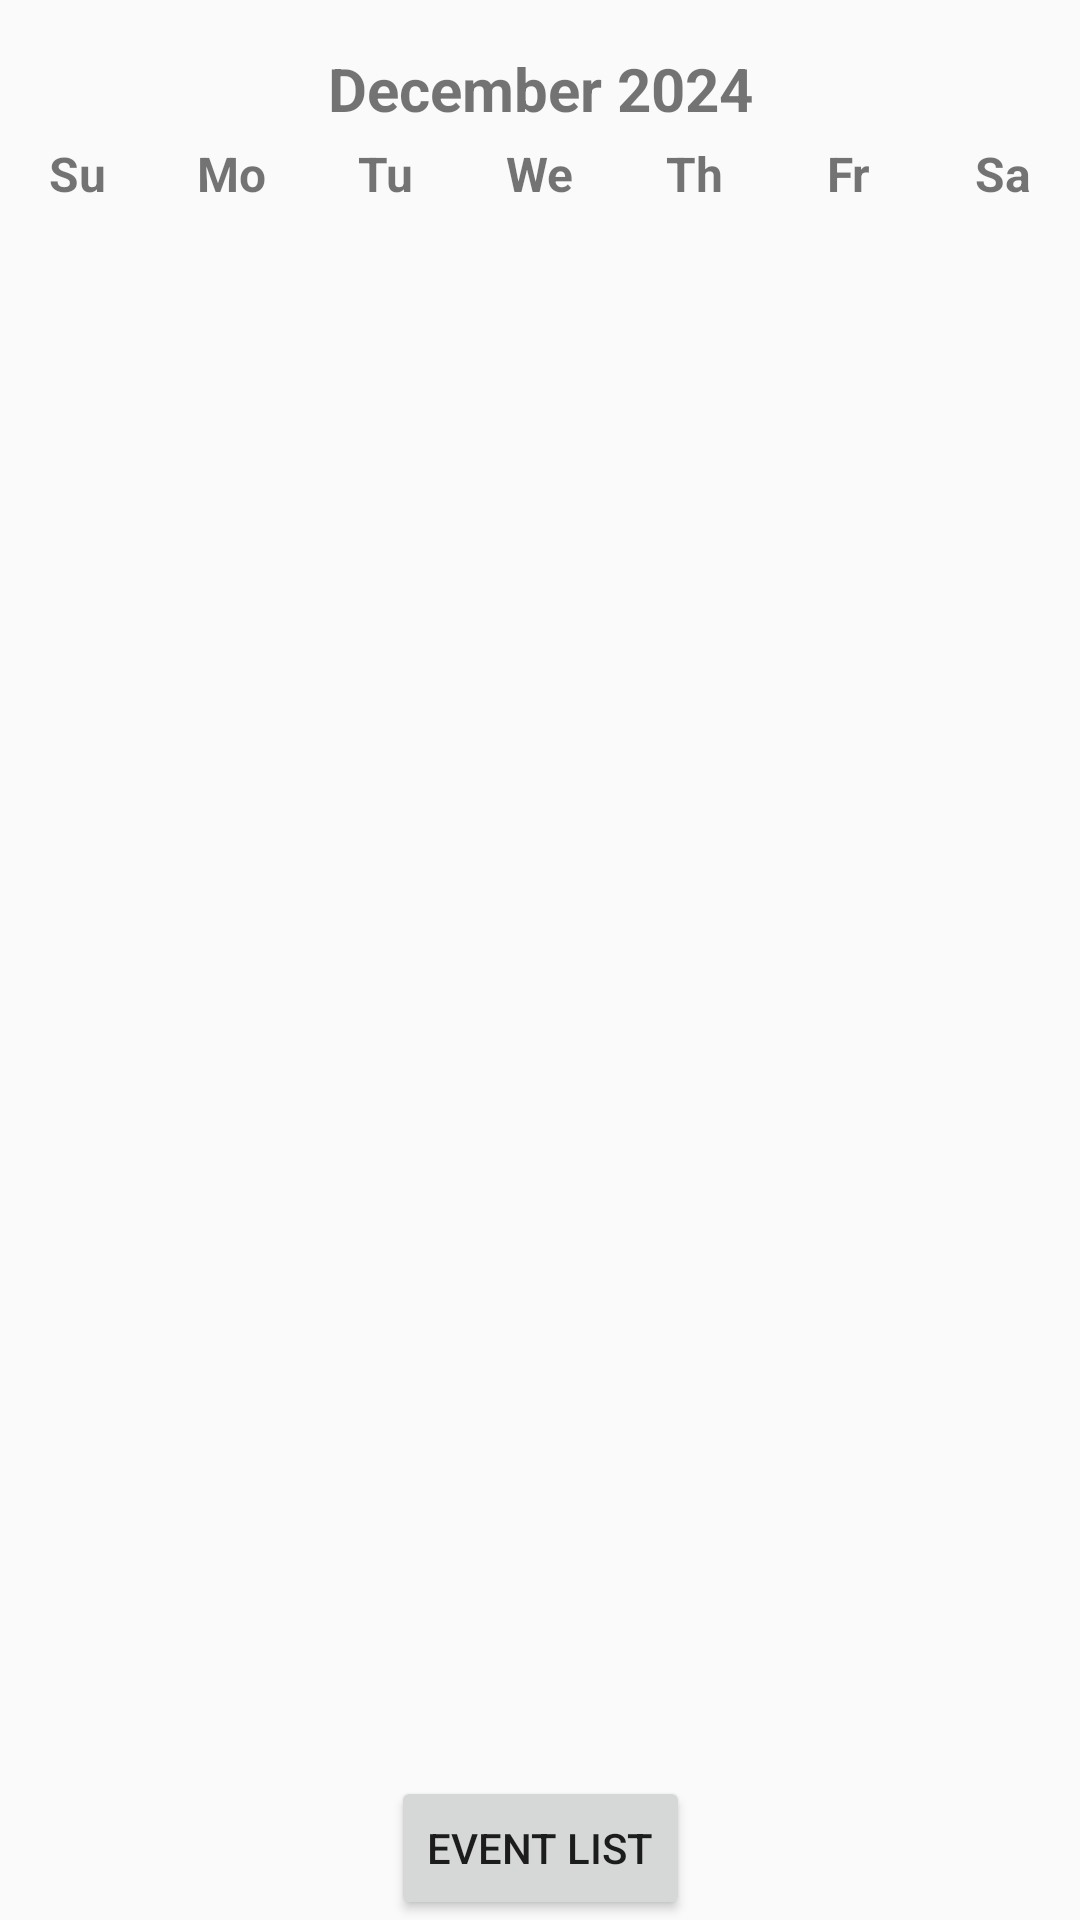

Android layout source for this screen:
<!-- AndroidManifest.xml: application theme Theme.CalenderApp -->
<!-- res/layout/calendar_grid.xml -->
<?xml version="1.0" encoding="utf-8"?>
<androidx.constraintlayout.widget.ConstraintLayout
    xmlns:android="http://schemas.android.com/apk/res/android"
    xmlns:app="http://schemas.android.com/apk/res-auto"
    xmlns:tools="http://schemas.android.com/tools"
    android:layout_width="match_parent"
    android:layout_height="match_parent">
    
    <TextView
        android:id="@+id/monthTextView"
        android:layout_width="wrap_content"
        android:layout_height="wrap_content"
        android:layout_marginTop="16dp"
        android:text="December 2024"
        android:textSize="20sp"
        android:textStyle="bold"
        app:layout_constraintEnd_toEndOf="parent"
        app:layout_constraintStart_toStartOf="parent"
        app:layout_constraintTop_toTopOf="parent" />
    
    <GridLayout
        android:id="@+id/daysOfWeekLayout"
        android:layout_width="match_parent"
        android:layout_height="wrap_content"
        android:layout_marginTop="4dp"
        android:alignmentMode="alignMargins"
        android:columnCount="7"
        android:rowCount="1"
        app:layout_constraintBottom_toTopOf="@+id/calendarRecyclerView"
        app:layout_constraintEnd_toEndOf="parent"
        app:layout_constraintStart_toStartOf="parent"
        app:layout_constraintTop_toBottomOf="@id/monthTextView">

        <TextView
            android:layout_width="0dp"
            android:layout_height="wrap_content"
            android:layout_columnWeight="1"
            android:gravity="center"
            android:text="Su"
            android:textSize="16sp"
            android:textStyle="bold" />

        <TextView
            android:layout_width="0dp"
            android:layout_height="wrap_content"
            android:layout_columnWeight="1"
            android:gravity="center"
            android:text="Mo"
            android:textSize="16sp"
            android:textStyle="bold" />

        <TextView
            android:layout_width="0dp"
            android:layout_height="wrap_content"
            android:layout_columnWeight="1"
            android:gravity="center"
            android:text="Tu"
            android:textSize="16sp"
            android:textStyle="bold" />

        <TextView
            android:layout_width="0dp"
            android:layout_height="wrap_content"
            android:layout_columnWeight="1"
            android:gravity="center"
            android:text="We"
            android:textSize="16sp"
            android:textStyle="bold" />

        <TextView
            android:layout_width="0dp"
            android:layout_height="wrap_content"
            android:layout_columnWeight="1"
            android:gravity="center"
            android:text="Th"
            android:textSize="16sp"
            android:textStyle="bold" />

        <TextView
            android:layout_width="0dp"
            android:layout_height="wrap_content"
            android:layout_columnWeight="1"
            android:gravity="center"
            android:text="Fr"
            android:textSize="16sp"
            android:textStyle="bold" />

        <TextView
            android:layout_width="0dp"
            android:layout_height="wrap_content"
            android:layout_columnWeight="1"
            android:gravity="center"
            android:text="Sa"
            android:textSize="16sp"
            android:textStyle="bold" />
    </GridLayout>

    
    <androidx.recyclerview.widget.RecyclerView
        android:id="@+id/calendarRecyclerView"
        android:layout_width="match_parent"
        android:layout_height="wrap_content"
        app:layoutManager="androidx.recyclerview.widget.GridLayoutManager"
        app:layout_constraintEnd_toEndOf="parent"
        app:layout_constraintStart_toStartOf="parent"
        app:layout_constraintTop_toBottomOf="@id/daysOfWeekLayout"
        app:spanCount="7" />

    <Button
        android:id="@+id/switch_to_list"
        android:layout_width="wrap_content"
        android:layout_height="wrap_content"
        android:text="Event List"
        app:layout_constraintEnd_toEndOf="parent"
        app:layout_constraintStart_toStartOf="parent"
        app:layout_constraintBottom_toBottomOf="parent"
        />

</androidx.constraintlayout.widget.ConstraintLayout>
<!-- resources referenced by this layout -->
<resources>
  <style name="Theme.CalenderApp" parent="Theme.AppCompat.Light.NoActionBar">
          
          <item name="colorPrimary">@color/purple_500</item>
          <item name="colorPrimaryDark">@color/purple_700</item>
          <item name="colorAccent">@color/teal_200</item>
      </style>
  <color name="purple_500">#FF6200EE</color>
  <color name="purple_700">#FF3700B3</color>
  <color name="teal_200">#FF03DAC5</color>
</resources>
